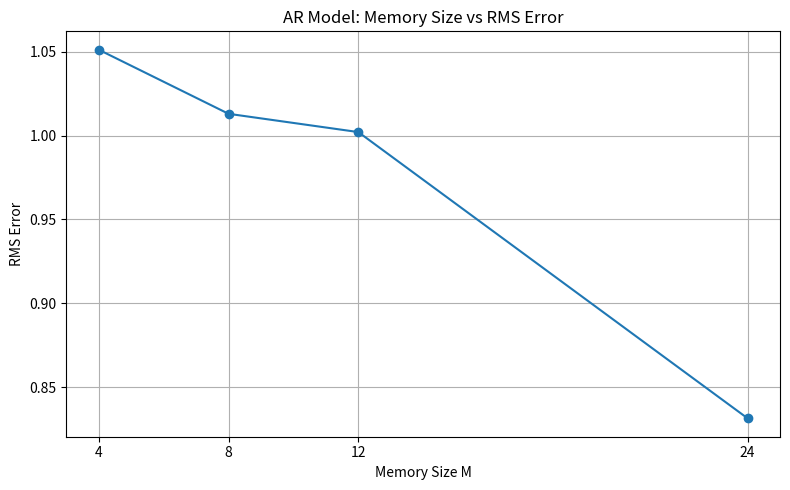

Write the Python code that produced this figure.
import numpy as np
import matplotlib.pyplot as plt

# Step 1: Define the temperature data function
def temperature_data():
    t = np.array([
    59.0, 57.9, 57.0, 57.0, 55.9, 57.0, 57.0, 60.1, 62.1, 64.0, 64.9, 66.0, 69.1, 68.0, 69.1, 66.0, 64.0, 62.1, 60.1, 59.0, 57.9, 57.9, 59.0, 57.9,  # May 1
    57.9, 57.9, 57.0, 57.0, 57.0, 57.9, 57.9, 59.0, 61.0, 62.1, 64.0, 64.0, 64.0, 64.9, 64.9, 64.9, 64.0, 62.1, 61.0, 59.0, 59.0, 59.0, 59.0, 59.0,  
    59.0, 59.0, 57.9, 57.9, 57.9, 57.0, 59.0, 62.1, 64.0, 64.9, 66.0, 66.9, 66.9, 66.0, 68.0, 66.9, 64.0, 61.0, 60.1, 59.0, 57.9, 57.0, 57.9, 57.9,
    57.0, 57.0, 57.0, 57.0, 57.9, 57.9, 57.9, 59.0, 59.0, 57.9, 59.0, 62.1, 64.0, 64.0, 64.0, 64.0, 63.0, 61.0, 61.0, 60.1, 60.1, 60.1, 60.1, 60.1,
    60.1, 59.0, 59.0, 59.0, 60.1, 60.1, 60.1, 60.1, 61.0, 63.0, 63.0, 63.0, 64.9, 66.0, 68.0, 66.9, 66.9, 64.0, 63.0, 62.1, 62.1, 60.1, 60.1, 59.0,
    57.9, 57.9, 59.0, 59.0, 57.9, 57.9, 59.0, 60.1, 60.1, 61.0, 63.0, 64.9, 64.9, 66.0, 66.9, 66.9, 64.9, 64.0, 62.1, 60.1, 60.1, 60.1, 60.1, 59.0,
    59.0, 60.1, 59.0, 59.0, 59.0, 59.0, 57.0, 57.9, 59.0, 60.1, 59.0, 64.0, 66.0, 66.0, 66.0, 64.9, 64.9, 64.0, 62.1, 61.0, 61.0, 60.1, 60.1, 60.1,
    60.1, 59.0, 59.0, 57.9, 57.9, 57.9, 57.9, 59.0, 61.0, 63.0, 64.0, 64.9, 66.0, 66.0, 64.9, 64.9, 64.0, 63.0, 62.1, 61.0, 61.0, 60.1, 60.1, 60.1,
    59.0, 60.1, 59.0, 59.0, 57.9, 57.9, 59.0, 60.1, 61.0, 61.0, 62.1, 63.0, 64.0, 64.9, 64.0, 64.9, 64.0, 63.0, 61.0, 60.1, 59.0, 59.0, 59.0, 59.0,
    59.0, 59.0, 57.9, 57.9, 59.0, 59.0, 60.1, 60.1, 61.0, 62.1, 63.0, 64.0, 64.9, 66.9, 66.9, 66.9, 64.9, 63.0, 62.1, 61.0, 60.1, 60.1, 60.1, 60.1,
    60.1, 60.1, 59.0, 60.1, 59.0, 60.1, 60.1, 61.0, 61.0, 62.1, 63.0, 64.9, 66.9, 66.9, 66.0, 64.9, 63.0, 62.1, 61.0, 61.0, 60.1, 59.0, 59.0, 57.9,
    57.9, 57.9, 57.0, 57.9, 57.9, 57.9, 57.9, 59.0, 61.0, 64.0, 64.0, 64.0, 64.9, 64.9, 64.9, 64.0, 62.1, 61.0, 61.0, 60.1, 60.1, 60.1, 60.1, 60.1,
    59.0, 59.0, 60.1, 60.1, 60.1, 60.1, 60.1, 61.0, 62.1, 62.1, 63.0, 64.0, 69.1, 68.0, 68.0, 66.0, 64.9, 63.0, 63.0, 62.1, 62.1, 62.1, 62.1, 61.0,
    63.0, 62.1, 61.0, 61.0, 61.0, 61.0, 61.0, 62.1, 62.1, 64.9, 64.9, 64.9, 66.9, 66.9, 66.0, 66.0, 64.9, 64.0, 62.1, 61.0, 61.0, 61.0, 61.0, 62.1,
    63.0, 62.1, 62.1, 62.1, 62.1, 62.1, 62.1, 62.1, 63.0, 64.0, 66.0, 68.0, 70.0, 69.1, 68.0, 66.9, 66.9, 64.9, 64.0, 62.1, 61.0, 61.0, 61.0, 61.0,
    61.0, 62.1, 62.1, 62.1, 61.0, 62.1, 62.1, 63.0, 63.0, 63.0, 64.9, 66.9, 68.0, 68.0, 68.0, 68.0, 66.9, 64.9, 64.0, 62.1, 63.0, 62.1, 62.1, 62.1,
    62.1, 61.0, 61.0, 61.0, 61.0, 61.0, 62.1, 62.1, 64.0, 64.0, 66.0, 66.9, 66.9, 68.0, 68.0, 66.9, 66.0, 64.9, 63.0, 62.1, 62.1, 62.1, 61.0, 61.0,
    62.1, 61.0, 61.0, 61.0, 61.0, 61.0, 61.0, 61.0, 61.0, 62.1, 62.1, 63.0, 63.0, 62.1, 63.0, 62.1, 62.1, 61.0, 61.0, 61.0, 61.0, 61.0, 61.0, 61.0,
    61.0, 62.1, 61.0, 61.0, 61.0, 61.0, 61.0, 62.1, 62.1, 63.0, 64.0, 64.9, 64.9, 66.9, 66.9, 66.9, 64.9, 63.0, 62.1, 61.0, 61.0, 61.0, 61.0, 60.1,
    60.1, 60.1, 60.1, 59.0, 57.9, 59.0, 59.0, 61.0, 62.1, 66.0, 64.0, 64.0, 64.0, 64.9, 64.9, 62.1, 63.0, 61.0, 61.0, 59.0, 59.0, 57.9, 57.9, 57.9,
    57.0, 57.0, 55.9, 57.0, 57.0, 55.9, 57.0, 60.1, 62.1, 62.1, 64.0, 64.0, 64.9, 64.0, 64.0, 63.0, 63.0, 62.1, 61.0, 60.1, 60.1, 60.1, 59.0, 59.0,
    57.9, 57.9, 57.0, 54.0, 55.0, 54.0, 57.0, 59.0, 61.0, 64.9, 66.0, 66.9, 66.9, 66.0, 66.0, 66.0, 64.9, 64.0, 64.0, 61.0, 61.0, 60.1, 60.1, 59.0,
    57.9, 57.0, 57.9, 57.0, 55.9, 57.0, 57.9, 61.0, 63.0, 64.0, 66.9, 69.1, 70.0, 70.0, 70.0, 66.0, 66.0, 63.0, 62.1, 60.1, 59.0, 59.0, 57.9, 57.9,
    57.9, 57.9, 57.9, 57.9, 57.9, 57.9, 59.0, 62.1, 62.1, 63.0, 64.0, 66.0, 66.0, 64.9, 64.9, 64.9, 64.9, 63.0, 61.0, 61.0, 60.1, 60.1, 60.1, 59.0,
    57.9, 57.9, 57.9, 57.0, 57.0, 57.0, 57.9, 60.1, 61.0, 62.1, 63.0, 64.0, 64.0, 64.0, 64.0, 66.0, 64.9, 64.0, 62.1, 60.1, 60.1, 59.0, 57.9, 57.9,
    57.9, 57.9, 57.9, 55.9, 55.9, 57.0, 59.0, 61.0, 63.0, 64.0, 66.0, 66.0, 68.0, 68.0, 66.9, 64.9, 64.0, 63.0, 63.0, 61.0, 60.1, 60.1, 60.1, 60.1,
    59.0, 59.0, 59.0, 59.0, 57.9, 57.9, 60.1, 61.0, 63.0, 62.1, 64.9, 66.0, 66.9, 68.0, 68.0, 66.9, 66.0, 64.0, 61.0, 61.0, 60.1, 60.1, 60.1, 60.1,
    60.1, 61.0, 61.0, 60.1, 60.1, 60.1, 60.1, 61.0, 62.1, 63.0, 63.0, 64.0, 66.0, 66.9, 66.0, 64.0, 63.0, 62.1, 61.0, 60.1, 59.0, 59.0, 59.0, 60.1,
    60.1, 60.1, 60.1, 60.1, 60.1, 59.0, 60.1, 61.0, 62.1, 64.9, 64.9, 66.0, 66.9, 66.9, 66.0, 66.0, 66.0, 64.0, 62.1, 61.0, 60.1, 60.1, 60.1, 59.0,
    59.0, 59.0, 57.9, 57.9, 59.0, 60.1, 60.1, 61.0, 63.0, 63.0, 64.0, 64.9, 66.9, 68.0, 66.0, 66.0, 64.9, 63.0, 62.1, 61.0, 60.1, 61.0, 60.1, 59.0,
    59.0, 59.0, 59.0, 59.0, 60.1, 60.1, 61.0, 61.0, 62.1, 63.0, 63.0, 64.9, 68.0, 68.0, 68.0, 66.0, 64.9, 63.0, 62.1, 62.1, 62.1, 62.1, 62.1, 63.0 ])
    return t

# Step 2: Load data
z = temperature_data()
T = len(z)

# Step 3: Define memory sizes to test
M_values = [4, 8, 12, 24]
rms_errors = []

# Step 4: Fit AR(M) models and compute RMS for each M
for M in M_values:
    N = T - M
    X = np.zeros((N, M))
    y = np.zeros(N)

    for i in range(N):
        X[i, :] = z[i:i+M][::-1]  # reverse: most recent first
        y[i] = z[i + M]

    theta = np.linalg.lstsq(X, y, rcond=None)[0]
    y_pred = X @ theta
    rms = np.sqrt(np.mean((y - y_pred) ** 2))
    rms_errors.append(rms)

# Step 5: Plot M vs RMS error
plt.figure(figsize=(8, 5))
plt.plot(M_values, rms_errors, marker='o', linestyle='-')
plt.title('AR Model: Memory Size vs RMS Error')
plt.xlabel('Memory Size M')
plt.ylabel('RMS Error')
plt.grid(True)
plt.xticks(M_values)
plt.tight_layout()
plt.show()
